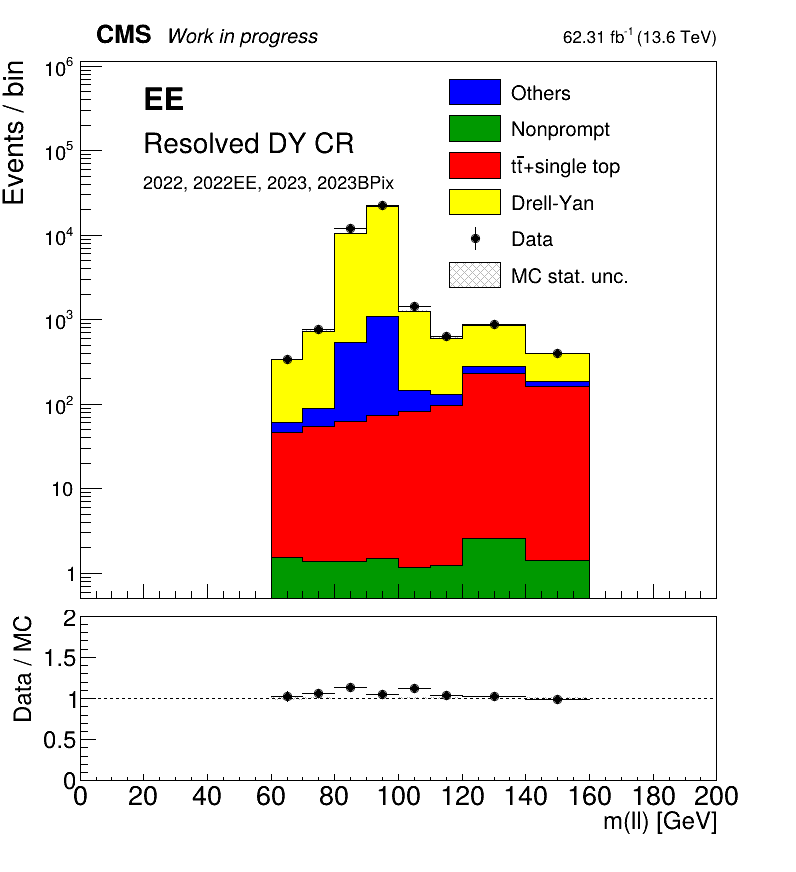

The data file committed next to this chart (first rows):
bin	low	high	data	mc_total	data_over_mc	mc_stat	DYJets	TT	Nonprompt	Others
1	0.0	20.0	0.0	0.0	nan	0.0	0.0	0.0	0.0	0.0
2	20.0	40.0	0.0	0.0	nan	0.0	0.0	0.0	0.0	0.0
3	40.0	60.0	0.0	0.0	nan	0.0	0.0	0.0	0.0	0.0
4	60.0	70.0	343.0	335.1	1.024	7.628	273.8	44.8	1.526	14.95
5	70.0	80.0	775.0	729	1.063	11.75	639.6	53.49	1.388	34.47
6	80.0	90.0	12032	10576	1.138	47.62	10035	60.94	1.372	479.4
7	90.0	100.0	22726	21657	1.049	66.12	20563	71.38	1.504	1021
8	100.0	110.0	1428	1267	1.127	15.46	1122	80.41	1.154	63.27
9	110.0	120.0	627.0	607.3	1.032	9.717	478.4	95.48	1.242	32.19
10	120.0	140.0	876.0	851.2	1.029	4.203	572.7	229.6	2.555	46.39
11	140.0	160.0	396.0	400.8	0.9881	2.887	216.8	162.1	1.416	20.41
12	160.0	200.0	0.0	0.0	nan	0.0	0.0	0.0	0.0	0.0
